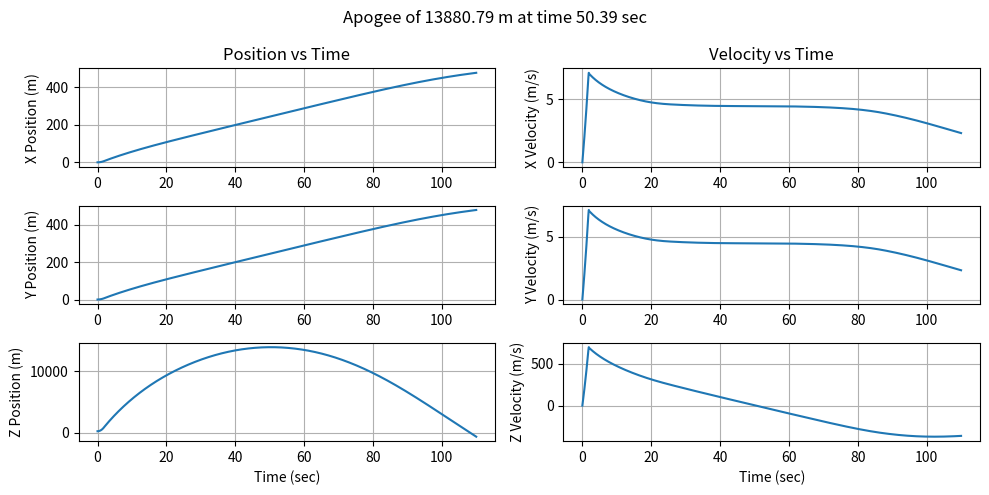

Write the Python code that produced this figure.
# 1 Degree of Freedom (1-DOF) Trajectory Simulation
#   Only the translation axes are solved
#   Coordinates are X (East), Y (North), and Z (altitude)
# TODO: add option to import and use thrust/mass motor profiles
# TODO: rerfine initial conditions

import numpy as np
import matplotlib.pyplot as plt
import scipy.interpolate
import scipy.integrate

# environmental constants
g0     = 9.80665     # acceleration due to gravity [m/s^2]
gamma  = 1.4         # adiabatic ratio
R      = 287.05287   # gas constant [N⋅m/kg⋅K]
Bs     = 1.458e-6    # dynamic viscocity [N⋅s/m^2]
S      = 110.4       # Sutherland constant [K]
G      = 6.67430e-11 # Newtonian constant of gravitation [m^3/kg⋅s^2]
mEarth = 5.972e24    # mass of the Earth [kg]
rEarth = 6378137     # radius of the Earth [m]

# rocket engine performance parameters 
timeBurnout  = 1.8   # time to engine burnout [sec]
engineThrust = 21525 # total engine thrust [N]

# rocket mass parameters
massInitial = 65.6                    # rocket inert mass [kg]
massInert   = 45.2                    # engine propellant mass [kg]
massProp    = massInitial - massInert # engine propellant mass [kg]

# drag coefficient experimental measurement data
CDmach_lookup  = [0,     0.5,   0.75,  0.9,   0.95,  1.1,   1.2,   1.3 ,  1.5,   2.0,   3.0]
CDCoast_lookup = [0.292, 0.264, 0.277, 0.392, 0.474, 0.557, 0.557, 0.545, 0.492, 0.428, 0.335]
CDBoost_lookup = [0.148, 0.127, 0.129, 0.167, 0.197, 0.245, 0.245, 0.241, 0.227, 0.207, 0.174]

# create drag coefficient functions
fCoast = scipy.interpolate.CubicSpline(CDmach_lookup,CDCoast_lookup)
fBoost = scipy.interpolate.CubicSpline(CDmach_lookup,CDBoost_lookup)

# vehicle structure parameters
dia = .122             # rocket diameter [m]  
A   = np.pi*(dia/2)**2 # rocket frontal area [m^2]

# simulation initialization
pos   = np.array([0, 0, 210])        # initial position [m]
vel   = np.array([.001, .001, .001]) # initial velocity [m/s]
t_max = 110                          # simulation duration [sec]
dt    = .01                          # time step [sec]

# function to determine mass relative to engine burnout time
def getMass(time,massInert,massProp):
    if time < timeBurnout: # engine enabled
        mass = massInert + massProp*(1-(time/timeBurnout)) # [kg]
    else: # engine disabled
        mass = massInert # [kg]
    return mass

# function to determine thrust relative to engine burnout time
def getThrust(time,engineThrust):
    if time < timeBurnout: # engine enabled
        thrust = engineThrust # [N]
    else: # engine disabled
        thrust = 0 # [N]
    return thrust

# function to calculate aerodynamic drag
def getDrag(time,fBoost,fCoast,s,rho,velocity,a):
    # select which drag coefficient function to use
    if time < timeBurnout: # engine enabled
        cD_function = fBoost
    else: # engine disabled
        cD_function = fCoast
    
    # calculate velocity magnitude
    velMag = np.linalg.norm(velocity)
    
    # get drag coefficient from the function
    cD = cD_function(velMag/a)

    # return [dragX, dragY, dragZ]
    return 0.5 * rho * cD * s * velMag * velocity

# function to calculate standard atmosphere properties
def atmosphericConditions(altitude):
    # calculate gas properties in Earth's atmosphere
    #                          index    lapse rate   base Temp        base alt             base pressure
    #                          i        Ki (°C/m)    Ti (°K)          Hi (m)               P (Pa)
    atmLayerTable = np.array([[1,       -.0065,      288.15,          0,                   101325],
                              [2,       0,           216.65,          11000,               22632.0400950078],
                              [3,      .001,         216.65,          20000,               5474.87742428105],
                              [4,       .0028,       228.65,          32000,               868.015776620216],
                              [5,       0,           270.65,          47000,               110.90577336731],
                              [6,       -.0028,      270.65,          51000,               66.9385281211797],
                              [7,       -.002,       214.65,          71000,               3.9563921603966],
                              [8,       0,           186.94590831019, 84852.0458449057,    0.373377173762337]])

    # extract layer data from lookup table
    atmLayerK = atmLayerTable[:,1] # layer lapst rate [°K/m]
    atmLayerT = atmLayerTable[:,2] # layer base temp [°K]
    atmLayerH = atmLayerTable[:,3] # layer altitude [m]
    atmLayerP = atmLayerTable[:,4] # layer pressure [Pa]

    # set upper limit of atmospheric model
    altitudeMax = 90000 # [m]

    # troposphere
    if altitude <= atmLayerH[1]:
        i     = 0
        TonTi = 1 + atmLayerK[i] * (altitude - atmLayerH[i]) / atmLayerT[i]
        T     = TonTi * atmLayerT[i]
        PonPi = TonTi ** (-g0 / (atmLayerK[i] * R))
        P     = atmLayerP[i] * PonPi

    # tropopause
    if (altitude <= atmLayerH[2]) & (altitude > atmLayerH[1]):
        i     = 1
        T     = atmLayerT[i]
        PonPi = np.exp(-g0 * (altitude - atmLayerH[i]) / (atmLayerT[i] * R))
        P     = PonPi * atmLayerP[i]

    # stratosphere 1
    if (altitude <= atmLayerH[3]) & (altitude > atmLayerH[2]):
        i     = 2
        TonTi = 1 + atmLayerK[i] * (altitude - atmLayerH[i]) / atmLayerT[i]
        T     = TonTi*atmLayerT[i]
        PonPi = TonTi ** (-g0 / (atmLayerK[i] * R))
        P     = PonPi * atmLayerP[i]

    # stratosphere 2
    if (altitude <= atmLayerH[4]) & (altitude > atmLayerH[3]):
        i     = 3
        TonTi = 1 + atmLayerK[i] * (altitude - atmLayerH[i]) / atmLayerT[i]
        T     = TonTi*atmLayerT[i]
        PonPi = TonTi ** (-g0 / (atmLayerK[i] * R))
        P     = PonPi * atmLayerP[i]

    # stratopause
    if (altitude <= atmLayerH[5]) & (altitude > atmLayerH[4]):
        i     = 4
        T     = atmLayerT[i]
        PonPi = np.exp(-g0 * (altitude - atmLayerH[i]) / (atmLayerT[i] * R))
        P     = PonPi * atmLayerP[i]

    # mesosphere 1
    if (altitude <= atmLayerH[6]) & (altitude > atmLayerH[5]):
        i     = 5
        TonTi = 1 + atmLayerK[i] * (altitude - atmLayerH[i]) / atmLayerT[i]
        T     = TonTi*atmLayerT[i]
        PonPi = TonTi ** (-g0 / (atmLayerK[i] * R))
        P     = PonPi * atmLayerP[i]

    # mesosphere 2
    if (altitude <= atmLayerH[7]) & (altitude > atmLayerH[6]):
        i     = 6
        TonTi = 1 + atmLayerK[i] * (altitude - atmLayerH[i]) / atmLayerT[i]
        T     = TonTi*atmLayerT[i]
        PonPi = TonTi ** (-g0 / (atmLayerK[i] * R))
        P     = PonPi * atmLayerP[i]

    # mesopause
    if (altitude <= altitudeMax) & (altitude > atmLayerH[7]):
        i     = 7
        T     = atmLayerT[i]
        PonPi = np.exp(-g0 * (altitude - atmLayerH[i]) / (atmLayerT[i] * R))
        P     = PonPi * atmLayerP[i]

    # thermosphere
    if altitude > altitudeMax:
        print('WARNING: altitude above atmospheric upper limit')
        T = 0
        P = 0

    # calculate outputs
    rho = P / (T * R)                     # air density [kg/m^3]
    a   = (gamma * R * T) ** 0.5          # acoustic sound [m/s]
    u   = (Bs * (T**1.5) / (T + S)) / rho # kinematic viscosity [m^2/s]
    return T, P, rho, a, u

# system of ODEs
def simulation(time, state):
    # parse input arguments
    x, y, z, vx, vy, vz = state
    vel = state[3:6] # velocity vector
    
    # calculate current system parameters
    m               = getMass(time,massInert,massProp)
    T, P, rho, a, u = atmosphericConditions(z)
    
    # get rocket body forces
    thrustThrottle = np.array([.01, .01, 1])  
    thrust = thrustThrottle*getThrust(time,engineThrust)
    drag   = getDrag(time,fBoost,fCoast,A,rho,vel,a)
    weight = -G*mEarth*m/((z + rEarth)**2) # rocket weight in [N]
    
    # sum body forces
    Fx = thrust[0] - drag[0] # net force in [N]
    Fy = thrust[1] - drag[1] # net force in [N]
    Fz = thrust[2] + weight - drag[2] # net force in [N]

    # calculate acceleration using Newton's second law
    ax = Fx/m # [m/s^2]
    ay = Fy/m # [m/s^2]
    az = Fz/m # [m/s^2]
    
    return [vx, vy, vz, ax, ay, az]

# numerical integration
time = np.linspace(0, t_max, round(t_max/dt)) # time vector for evaluation
y0   = np.concatenate([pos, vel])             # initial state vector
sol  = scipy.integrate.solve_ivp(simulation, [0, t_max], y0, method='RK45', t_eval=time)

# extract results
time       = sol.t                        # time [sec]
x, y, z    = sol.y[0], sol.y[1], sol.y[2] # position [m]
vx, vy, vz = sol.y[3], sol.y[4], sol.y[5] # velocity [m/s]

# plot results
plt.figure(figsize=(10, 5))
plt.subplot(3,2,1)
plt.plot(time,x)
plt.title('Position vs Time')
plt.ylabel("X Position (m)")
plt.grid()

plt.subplot(3,2,3)
plt.plot(time,y)
plt.ylabel("Y Position (m)")
plt.grid()

plt.subplot(3,2,5)
plt.plot(time,z)
plt.ylabel("Z Position (m)")
plt.xlabel('Time (sec)')
plt.grid()

plt.subplot(3,2,2)
plt.plot(time,vx)
plt.title('Velocity vs Time')
plt.ylabel("X Velocity (m/s)")
plt.grid()

plt.subplot(3,2,4)
plt.plot(time,vy)
plt.ylabel("Y Velocity (m/s)")
plt.grid()

plt.subplot(3,2,6)
plt.plot(time,vz)
plt.ylabel("Z Velocity (m/s)")
plt.xlabel('Time (sec)')
plt.grid()

plt.suptitle('Apogee of %.2f m at time %.2f sec' % (np.max(z),time[np.argmax(z)]))
plt.tight_layout()
plt.show()
